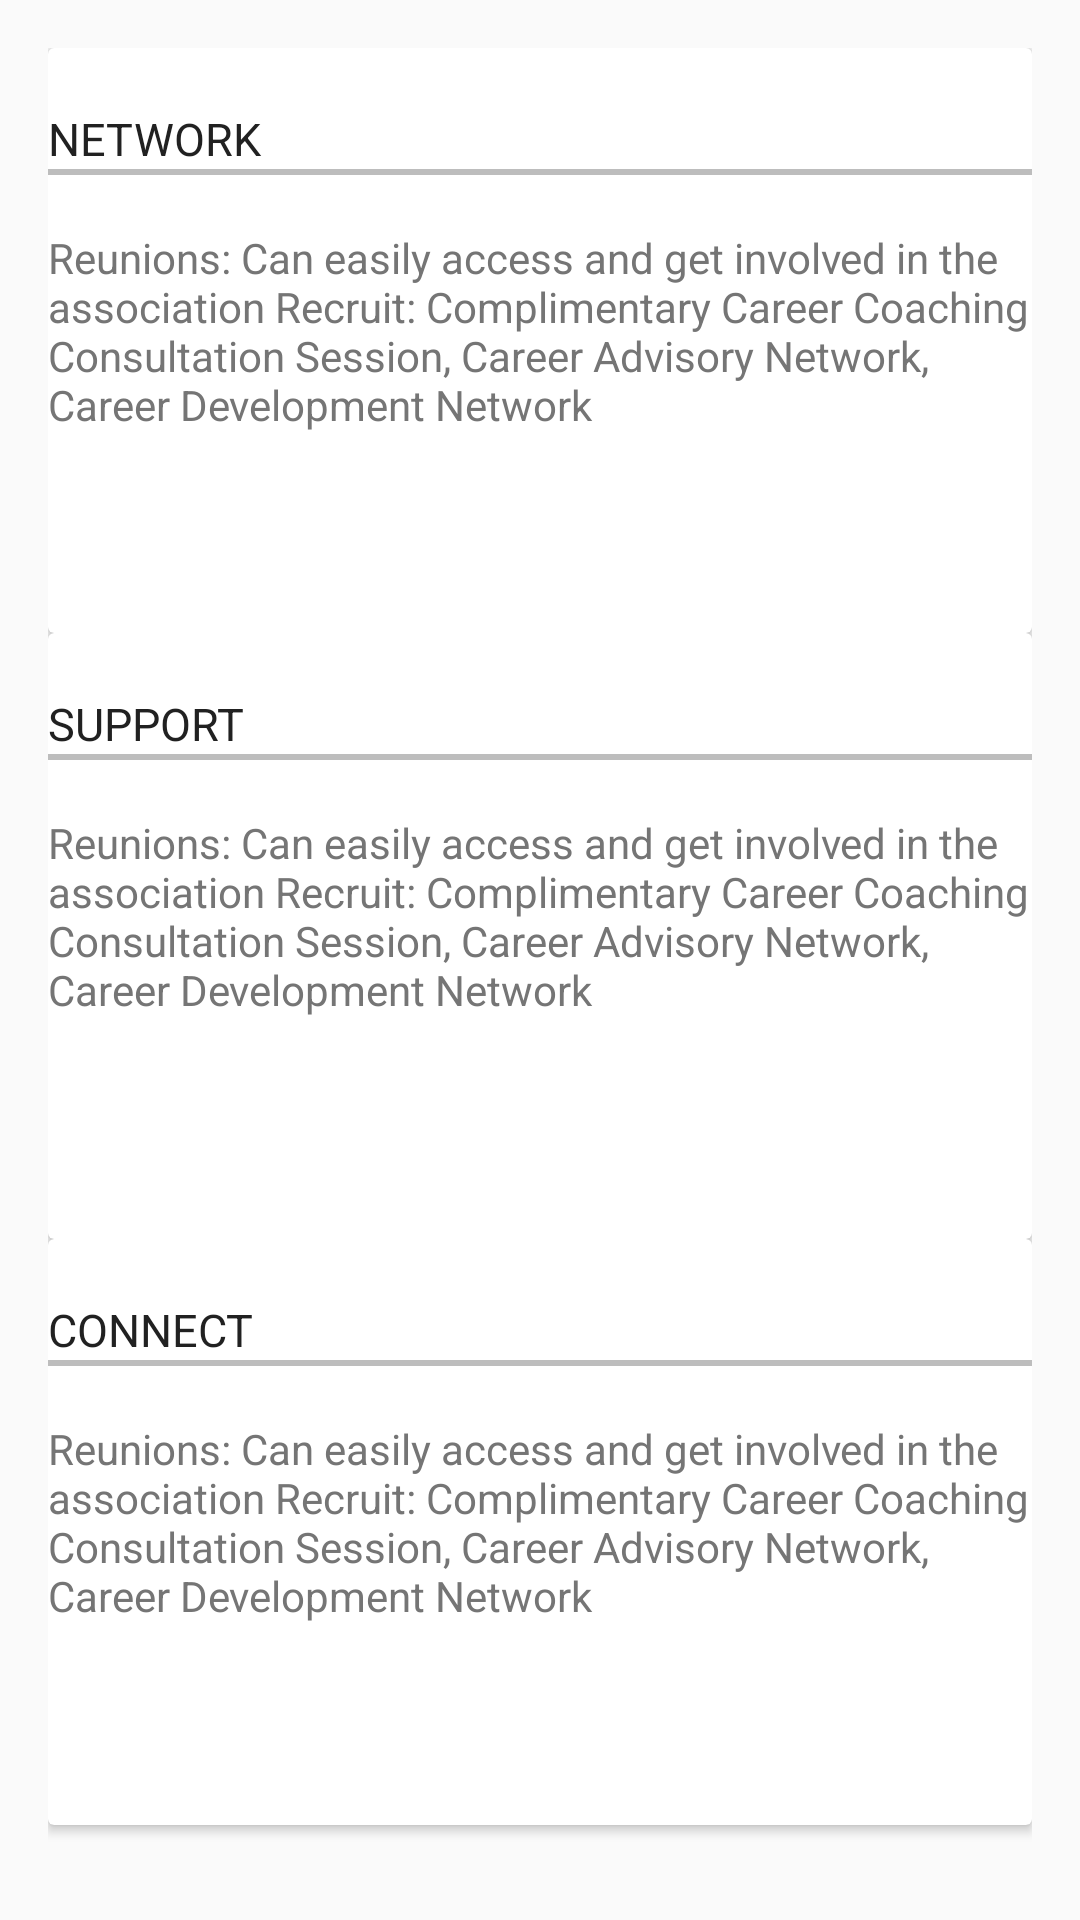

Here is an Android app screen rendered from its layout file. Give the layout XML and the strings, colors and styles it references.
<!-- AndroidManifest.xml: application theme AppTheme.NoActionBar -->
<!-- res/layout/activity_why_join_ckp.xml -->
<?xml version="1.0" encoding="utf-8"?>
<LinearLayout xmlns:android="http://schemas.android.com/apk/res/android"
              xmlns:tools="http://schemas.android.com/tools"
              android:id="@+id/activity_why_join_ckp"
              android:layout_width="match_parent"
              android:layout_height="match_parent"
              android:paddingBottom="@dimen/activity_vertical_margin"
              android:paddingLeft="@dimen/activity_horizontal_margin"
              android:paddingRight="@dimen/activity_horizontal_margin"
              android:paddingTop="@dimen/activity_vertical_margin"
              android:orientation="vertical"
              tools:context="vishal.alumini_final.WhyJoinCKP"
              android:weightSum="1">
  <android.support.v7.widget.CardView
      android:layout_width="match_parent"
      android:layout_height="wrap_content"
      android:layout_weight="0.3">
      <RelativeLayout
          android:layout_width="match_parent"
          android:layout_height="match_parent">
      <TextView
          android:layout_width="match_parent"
          android:layout_height="wrap_content"
          android:text="NETWORK"
          android:id="@+id/textView10"
          android:textSize="15sp"
          android:layout_marginTop="20dp"
          android:textColor="@color/primarytext"/>

      <View
          android:layout_width="fill_parent"
          android:layout_height="2dp"
          android:background="@color/dividercolor"
          android:layout_below="@+id/textView10"/>

      <TextView
          android:layout_width="match_parent"
          android:layout_height="wrap_content"
          android:text="@string/whyjoinckp1"
          android:id="@+id/textView2"
          android:layout_marginTop="20dp"
          android:layout_below="@+id/textView10"
          android:layout_alignParentLeft="true"
          android:layout_alignParentStart="true"
          android:textColor="@color/secondarytext"/>
      </RelativeLayout>


  </android.support.v7.widget.CardView>

    <android.support.v7.widget.CardView
        android:layout_width="match_parent"
        android:layout_height="wrap_content"
        android:layout_weight="0.33">
        <RelativeLayout
            android:layout_width="match_parent"
            android:layout_height="match_parent">
        <TextView
            android:layout_width="match_parent"
            android:layout_height="wrap_content"
            android:text="SUPPORT"
            android:id="@+id/textView11"
            android:textSize="15sp"
            android:textColor="@color/primarytext"
            android:layout_marginTop="20dp"
            android:layout_below="@+id/textView2"
            android:layout_alignParentLeft="true"
            android:layout_alignParentStart="true"
            />


        <View
            android:layout_width="fill_parent"
            android:layout_height="2dp"
            android:background="@color/dividercolor"
            android:layout_below="@+id/textView11"/>


        <TextView
            android:layout_width="match_parent"
            android:layout_height="wrap_content"
            android:text="@string/whyjoinckp1"
            android:layout_marginTop="20dp"
            android:id="@+id/textView3"
            android:layout_below="@+id/textView11"
            android:layout_alignParentLeft="true"
            android:layout_alignParentStart="true"
            android:textColor="@color/secondarytext"/>
        </RelativeLayout>

    </android.support.v7.widget.CardView>

    <android.support.v7.widget.CardView
        android:layout_width="match_parent"
        android:layout_height="wrap_content"
        android:layout_weight="0.3">
        <RelativeLayout
            android:layout_width="match_parent"
            android:layout_height="match_parent">
        <TextView
            android:layout_width="match_parent"
            android:layout_height="wrap_content"
            android:text="CONNECT"
            android:id="@+id/textView13"
            android:textSize="15sp"
            android:layout_marginTop="20dp"
            android:layout_alignParentLeft="true"
            android:layout_alignParentStart="true"
            android:textColor="@color/primarytext"/>

        <View
            android:layout_width="fill_parent"
            android:layout_height="2dp"
            android:background="@color/dividercolor"
            android:layout_below="@+id/textView13"/>

        <TextView
            android:layout_width="match_parent"
            android:layout_height="wrap_content"
            android:text="@string/whyjoinckp1"
            android:layout_marginTop="20dp"
            android:id="@+id/textView4"
            android:layout_below="@+id/textView13"
            android:layout_alignParentLeft="true"
            android:layout_alignParentStart="true"
            android:textColor="@color/secondarytext"/>
        </RelativeLayout>

    </android.support.v7.widget.CardView>

</LinearLayout>
<!-- resources referenced by this layout -->
<resources>
  <color name="dividercolor">#BDBDBD</color>
  <color name="primarytext">#212121</color>
  <color name="secondarytext">#757575</color>
  <dimen name="activity_horizontal_margin">16dp</dimen>
  <dimen name="activity_vertical_margin">16dp</dimen>
  <string name="whyjoinckp1">Reunions: Can easily access and get involved in the association
  Recruit: Complimentary Career Coaching Consultation Session, Career Advisory Network, Career Development Network</string>
  <style name="AppTheme.NoActionBar">
          <item name="windowActionBar">false</item>
          <item name="windowNoTitle">true</item>
      </style>
</resources>
